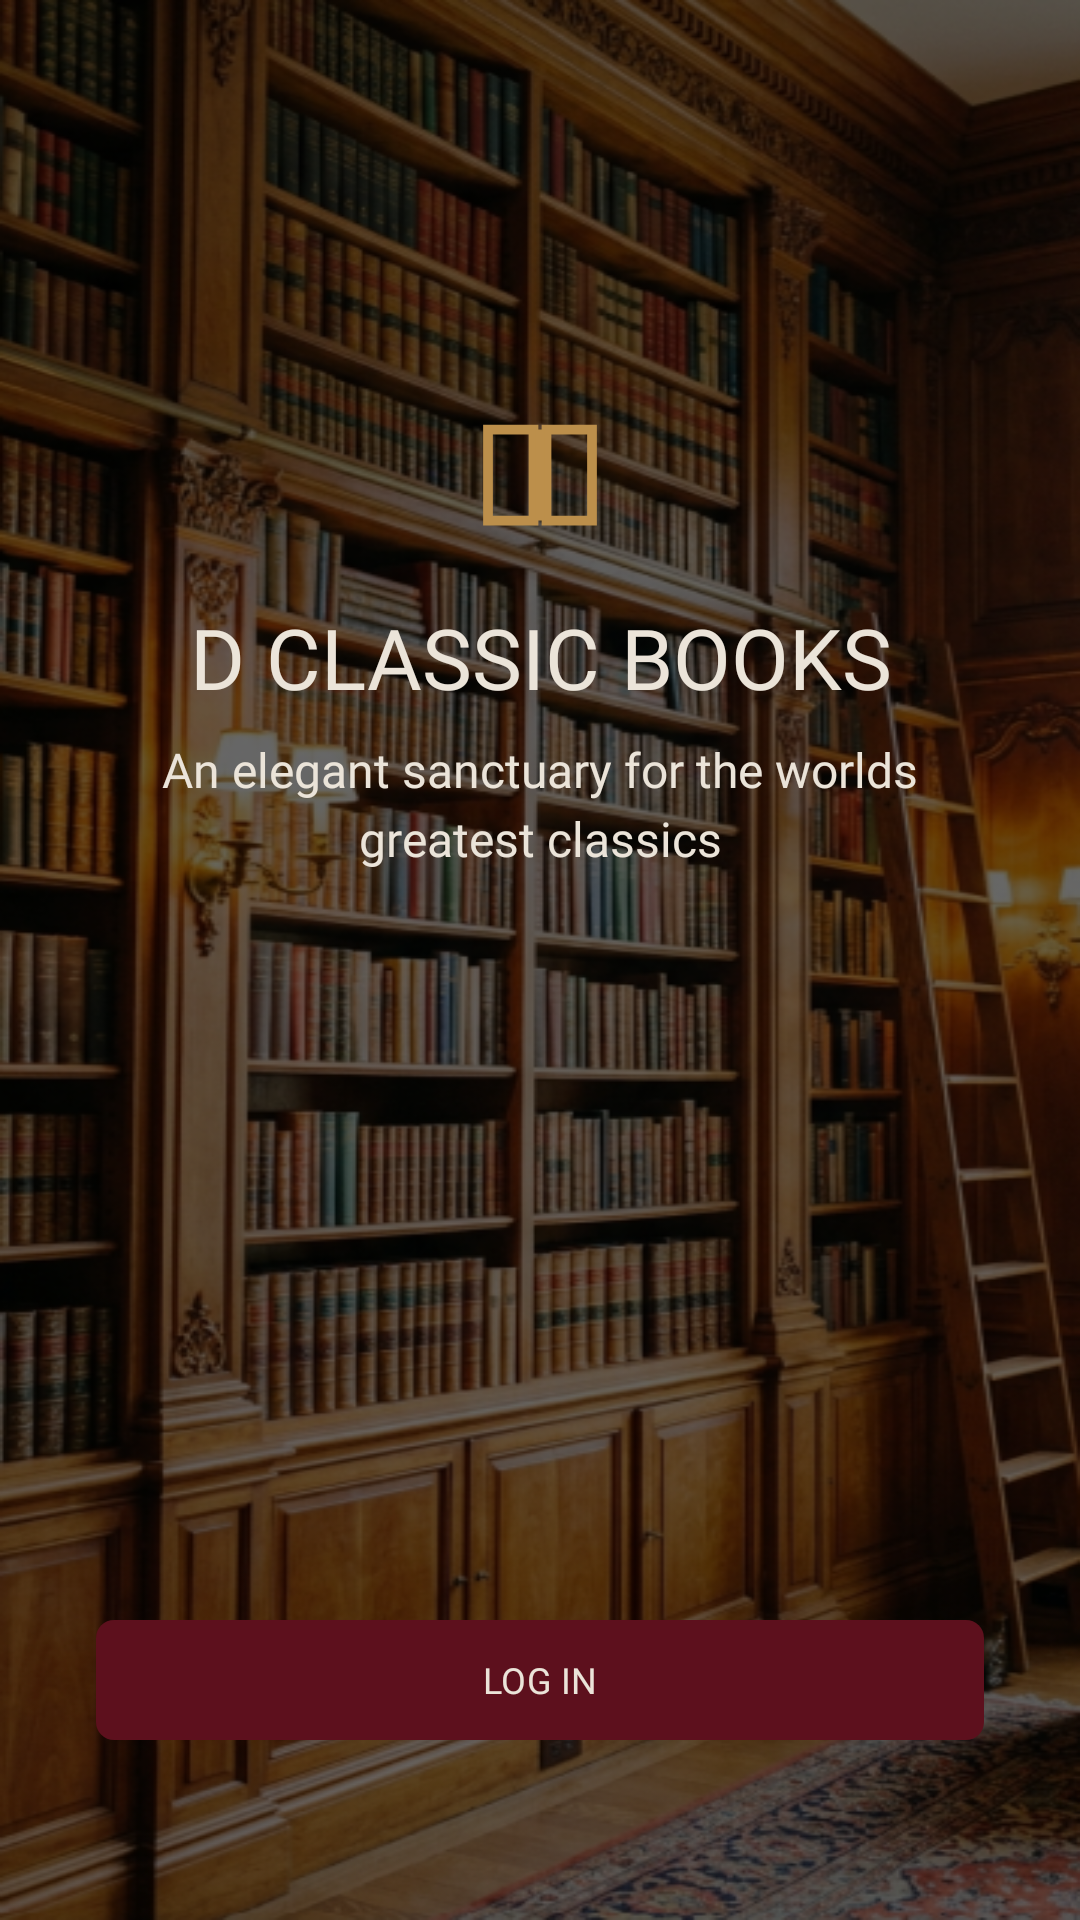

Reconstruct the res/layout file that produces this screen, plus the resources it refers to.
<!-- AndroidManifest.xml: application theme Theme.DClassicBooks -->
<!-- res/layout/activity_start.xml -->
<?xml version="1.0" encoding="utf-8"?>
<androidx.constraintlayout.widget.ConstraintLayout xmlns:android="http://schemas.android.com/apk/res/android"
    xmlns:app="http://schemas.android.com/apk/res-auto"
    xmlns:tools="http://schemas.android.com/tools"
    android:id="@+id/start_root"
    android:layout_width="match_parent"
    android:layout_height="match_parent"
    android:background="@drawable/background_start_page"
    tools:context=".activities.StartActivity">

    <LinearLayout
        android:id="@+id/start_content"
        android:layout_width="0dp"
        android:layout_height="wrap_content"
        android:layout_marginStart="32dp"
        android:layout_marginEnd="32dp"
        android:gravity="center_horizontal"
        android:orientation="vertical"
        app:layout_constraintBottom_toTopOf="@id/start_actions"
        app:layout_constraintEnd_toEndOf="parent"
        app:layout_constraintStart_toStartOf="parent"
        app:layout_constraintTop_toTopOf="parent"
        app:layout_constraintVertical_bias="0.35">

        <ImageView
            android:id="@+id/start_logo"
            android:layout_width="52dp"
            android:layout_height="52dp"
            android:contentDescription="@string/start_logo_desc"
            android:src="@drawable/ic_logo" />

        <TextView
            android:id="@+id/start_title"
            android:layout_width="wrap_content"
            android:layout_height="wrap_content"
            android:layout_marginTop="16dp"
            android:fontFamily="@font/cinzel_bold"
            android:text="@string/start_title"
            android:textAlignment="center"
            android:textColor="@color/text"
            android:textSize="28sp" />

        <TextView
            android:id="@+id/start_subtitle"
            android:layout_width="wrap_content"
            android:layout_height="wrap_content"
            android:layout_marginTop="8dp"
            android:fontFamily="@font/cormorant_garamond_semibold"
            android:lineSpacingExtra="4dp"
            android:maxLines="2"
            android:text="@string/start_subtitle"
            android:textAlignment="center"
            android:textColor="@color/text"
            android:textSize="16sp" />
    </LinearLayout>

    <LinearLayout
        android:id="@+id/start_actions"
        android:layout_width="0dp"
        android:layout_height="wrap_content"
        android:layout_marginStart="32dp"
        android:layout_marginEnd="32dp"
        android:layout_marginBottom="56dp"
        android:orientation="vertical"
        app:layout_constraintBottom_toBottomOf="parent"
        app:layout_constraintEnd_toEndOf="parent"
        app:layout_constraintStart_toStartOf="parent">

        <com.google.android.material.button.MaterialButton
            android:id="@+id/btn_login"
            android:layout_width="match_parent"
            android:layout_height="48dp"
            android:fontFamily="@font/source_code_pro_medium"
            android:stateListAnimator="@animator/button_press_alpha"
            android:text="@string/log_in"
            android:textAllCaps="true"
            android:textColor="@color/text"
            android:textSize="12sp"
            app:backgroundTint="@color/secondary"
            app:cornerRadius="6dp" />
    </LinearLayout>

</androidx.constraintlayout.widget.ConstraintLayout>
<!-- resources referenced by this layout -->
<resources>
  <color name="secondary">#5D101D</color>
  <color name="text">#EBE4D9</color>
  <!-- drawable background_start_page: png bitmap (drawable, 503556 bytes) -->
  <!-- drawable ic_logo (drawable) -->
  <vector xmlns:android="http://schemas.android.com/apk/res/android"
      android:width="24dp"
      android:height="24dp"
      android:viewportWidth="24"
      android:viewportHeight="24">
  
      <path
          android:fillColor="@android:color/transparent"
          android:pathData="M4,5h7v14H4z"
          android:strokeColor="@color/tertiary"
          android:strokeWidth="1.5" />
  
      <path
          android:fillColor="@android:color/transparent"
          android:pathData="M13,5h7v14h-7z"
          android:strokeColor="@color/tertiary"
          android:strokeWidth="1.5" />
  
      <path
          android:fillColor="@android:color/transparent"
          android:pathData="M12,5v14"
          android:strokeColor="@color/tertiary"
          android:strokeWidth="1.5" />
  </vector>
  <string name="log_in">LOG IN</string>
  <string name="start_logo_desc">D Classic Books Logo</string>
  <string name="start_subtitle">An elegant sanctuary for the worlds greatest classics</string>
  <string name="start_title">D CLASSIC BOOKS</string>
  <style name="Theme.DClassicBooks" parent="Base.Theme.DClassicBooks" />
  <color name="tertiary">#BC8F4B</color>
  <style name="Base.Theme.DClassicBooks" parent="Theme.Material3.DayNight.NoActionBar">
          
          
      </style>
</resources>
